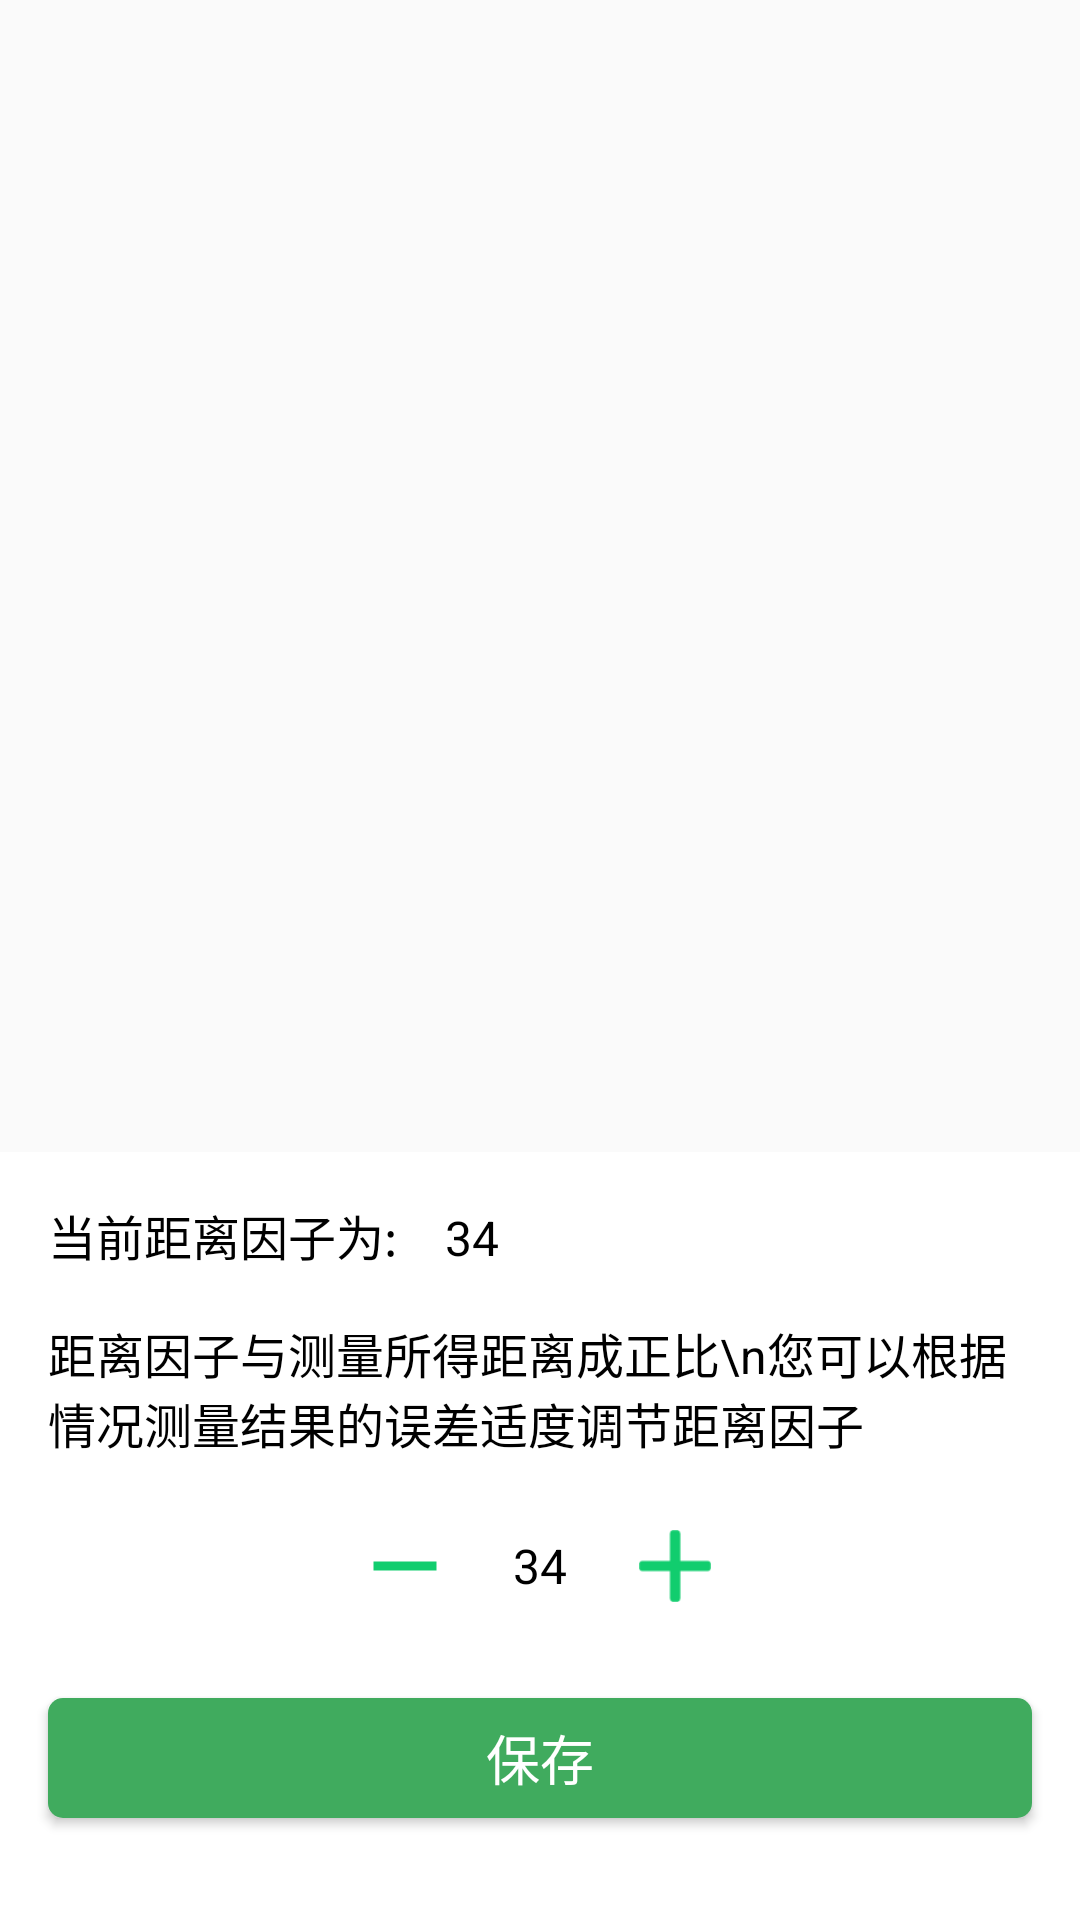

Reconstruct the res/layout file that produces this screen, plus the resources it refers to.
<!-- AndroidManifest.xml: application theme AppTheme -->
<!-- res/layout/dialog_calibration.xml -->
<?xml version="1.0" encoding="utf-8"?>
<android.support.design.widget.CoordinatorLayout xmlns:android="http://schemas.android.com/apk/res/android"
    xmlns:app="http://schemas.android.com/apk/res-auto"
    android:layout_width="match_parent"
    android:layout_height="match_parent"
    android:soundEffectsEnabled="false">

    <FrameLayout
        android:id="@+id/design_bottom_sheet"
        style="?attr/bottomSheetStyle"
        android:layout_width="match_parent"
        android:layout_height="256dp"
        android:layout_gravity="center_horizontal"
        android:background="@color/white"
        app:layout_behavior="@string/bottom_sheet_behavior">

        <include layout="@layout/item_dialog_calibration" />

        <include layout="@layout/item_dialog_save_path" />
    </FrameLayout>

</android.support.design.widget.CoordinatorLayout>
<!-- res/layout/item_dialog_calibration.xml (included above) -->
<?xml version="1.0" encoding="utf-8"?>
<LinearLayout xmlns:android="http://schemas.android.com/apk/res/android"
    android:id="@+id/ll_calibration"
    android:layout_width="match_parent"
    android:layout_height="match_parent"
    android:orientation="vertical">

    <LinearLayout
        android:layout_width="match_parent"
        android:layout_height="wrap_content"
        android:orientation="horizontal">

        <TextView
            android:layout_width="wrap_content"
            android:layout_height="wrap_content"
            android:layout_margin="16sp"
            android:text="当前距离因子为:"
            android:textColor="@color/black"
            android:textSize="16sp" />

        <TextView
            android:id="@+id/tv_factor"
            android:layout_width="wrap_content"
            android:layout_height="wrap_content"
            android:layout_marginTop="16sp"
            android:text="34"
            android:textColor="@color/black"
            android:textSize="16sp" />
    </LinearLayout>

    <TextView
        android:layout_width="wrap_content"
        android:layout_height="wrap_content"
        android:layout_marginLeft="16sp"
        android:layout_marginRight="16dp"
        android:text="距离因子与测量所得距离成正比\n您可以根据情况测量结果的误差适度调节距离因子"
        android:textColor="@color/black"
        android:textSize="16sp" />

    <LinearLayout
        android:layout_width="match_parent"
        android:layout_height="wrap_content"
        android:gravity="center"
        android:layout_marginTop="24dp"
        android:layout_marginBottom="16dp"
        android:orientation="horizontal">

        <ImageView
            android:id="@+id/iv_decrease"
            android:layout_width="24dp"
            android:layout_height="24dp"
            android:src="@mipmap/icon_decrease" />

        <TextView
            android:id="@+id/tv_factor_change"
            android:layout_width="wrap_content"
            android:layout_height="wrap_content"
            android:layout_marginLeft="24dp"
            android:layout_marginRight="24dp"
            android:text="34"
            android:textColor="@color/black"
            android:textSize="16sp" />

        <ImageView
            android:id="@+id/iv_increase"
            android:layout_width="24dp"
            android:layout_height="24dp"
            android:src="@mipmap/icon_increase" />
    </LinearLayout>
    <Button
        android:id="@+id/btn_save"
        android:layout_width="match_parent"
        android:layout_height="40dp"
        android:layout_margin="16dp"
        android:background="@drawable/bg_save_selector"
        android:gravity="center"
        android:text="保存"
        android:textColor="@color/white"
        android:textSize="18sp" />
</LinearLayout>
<!-- res/layout/item_dialog_save_path.xml (included above) -->
<?xml version="1.0" encoding="utf-8"?>
<LinearLayout xmlns:android="http://schemas.android.com/apk/res/android"
    android:id="@+id/ll_save_path"
    android:layout_width="match_parent"
    android:layout_height="match_parent"
    android:orientation="vertical"
    android:visibility="gone">

    <TextView
        android:layout_width="wrap_content"
        android:layout_height="wrap_content"
        android:layout_marginLeft="16sp"
        android:layout_marginTop="20dp"
        android:text="您可以修改测量图片的保存路径"
        android:textColor="@color/black"
        android:textSize="16sp" />

    <LinearLayout
        android:layout_width="match_parent"
        android:layout_height="wrap_content"
        android:orientation="horizontal">

        <TextView
            android:layout_width="wrap_content"
            android:layout_height="wrap_content"
            android:layout_marginLeft="16sp"
            android:layout_marginTop="16dp"
            android:layout_marginBottom="16dp"
            android:text="当前保存路径为:"
            android:textColor="@color/black"
            android:textSize="16sp" />

        <TextView
            android:id="@+id/tv_save_path"
            android:layout_width="wrap_content"
            android:layout_height="wrap_content"
            android:layout_marginTop="16sp"
            android:text="/sdcard/Pictures/XDDistance"
            android:textColor="@color/black"
            android:textSize="16sp" />
    </LinearLayout>


    <TextView
        android:layout_width="wrap_content"
        android:layout_height="wrap_content"
        android:layout_margin="16sp"
        android:text="修改保存路径为:"
        android:textColor="@color/black"
        android:textSize="16sp" />

    <LinearLayout
        android:layout_width="match_parent"
        android:layout_height="wrap_content"
        android:layout_marginLeft="16dp"
        android:layout_marginRight="16dp"
        android:orientation="horizontal">

        <TextView
            android:layout_width="wrap_content"
            android:layout_height="wrap_content"
            android:text="/sdcard/Pictures/"
            android:textColor="@color/black"
            android:textSize="16sp" />

        <EditText
            android:id="@+id/et_save_path"
            android:layout_width="match_parent"
            android:layout_height="wrap_content"
            android:text="XDDistance"
            android:textColor="@color/black"
            android:textSize="16sp" />
    </LinearLayout>

    <Button
        android:id="@+id/btn_save_path"
        android:layout_width="match_parent"
        android:layout_height="40dp"
        android:layout_margin="16dp"
        android:background="@drawable/bg_save_selector"
        android:gravity="center"
        android:text="保存"
        android:textColor="@color/white"
        android:textSize="18sp" />
</LinearLayout>
<!-- resources referenced by this layout -->
<resources>
  <color name="black">#000000</color>
  <color name="white">#FFFFFF</color>
  <!-- drawable bg_save_selector (drawable) -->
  <?xml version="1.0" encoding="utf-8"?>
  <selector xmlns:android="http://schemas.android.com/apk/res/android">
      <item android:state_selected="true" android:drawable="@drawable/bg_btn_save_pressed"/>
      <item android:state_pressed="true" android:drawable="@drawable/bg_btn_save_pressed"/>
      <item android:state_focused="true" android:drawable="@drawable/bg_btn_save_pressed"/>
      <item android:drawable="@drawable/bg_btn_save_normal"/>
  </selector>
  <!-- mipmap icon_decrease: png bitmap (mipmap-xhdpi, 228 bytes) -->
  <!-- mipmap icon_increase: png bitmap (mipmap-xhdpi, 509 bytes) -->
  <style name="AppTheme" parent="Theme.AppCompat.Light.DarkActionBar">
          
          <item name="colorPrimary">@color/colorPrimary</item>
          <item name="colorPrimaryDark">@color/colorPrimaryDark</item>
          <item name="colorAccent">@color/colorAccent</item>
      </style>
  <!-- drawable bg_btn_save_pressed (drawable) -->
  <?xml version="1.0" encoding="utf-8"?>
  <shape xmlns:android="http://schemas.android.com/apk/res/android"
      android:shape="rectangle">
      <corners android:radius="5dp"/>
      <solid android:color="@color/dark_green"/>
  
  </shape>
  <!-- drawable bg_btn_save_normal (drawable) -->
  <?xml version="1.0" encoding="utf-8"?>
  <shape xmlns:android="http://schemas.android.com/apk/res/android"
      android:shape="rectangle">
      <corners android:radius="5dp"/>
      <solid android:color="@color/futures_green"/>
  
  </shape>
  <color name="colorPrimary">#3F51B5</color>
  <color name="colorPrimaryDark">#303F9F</color>
  <color name="colorAccent">#FF4081</color>
  <color name="dark_green">#ff20993a</color>
  <color name="futures_green">#ff40ab5e</color>
</resources>
